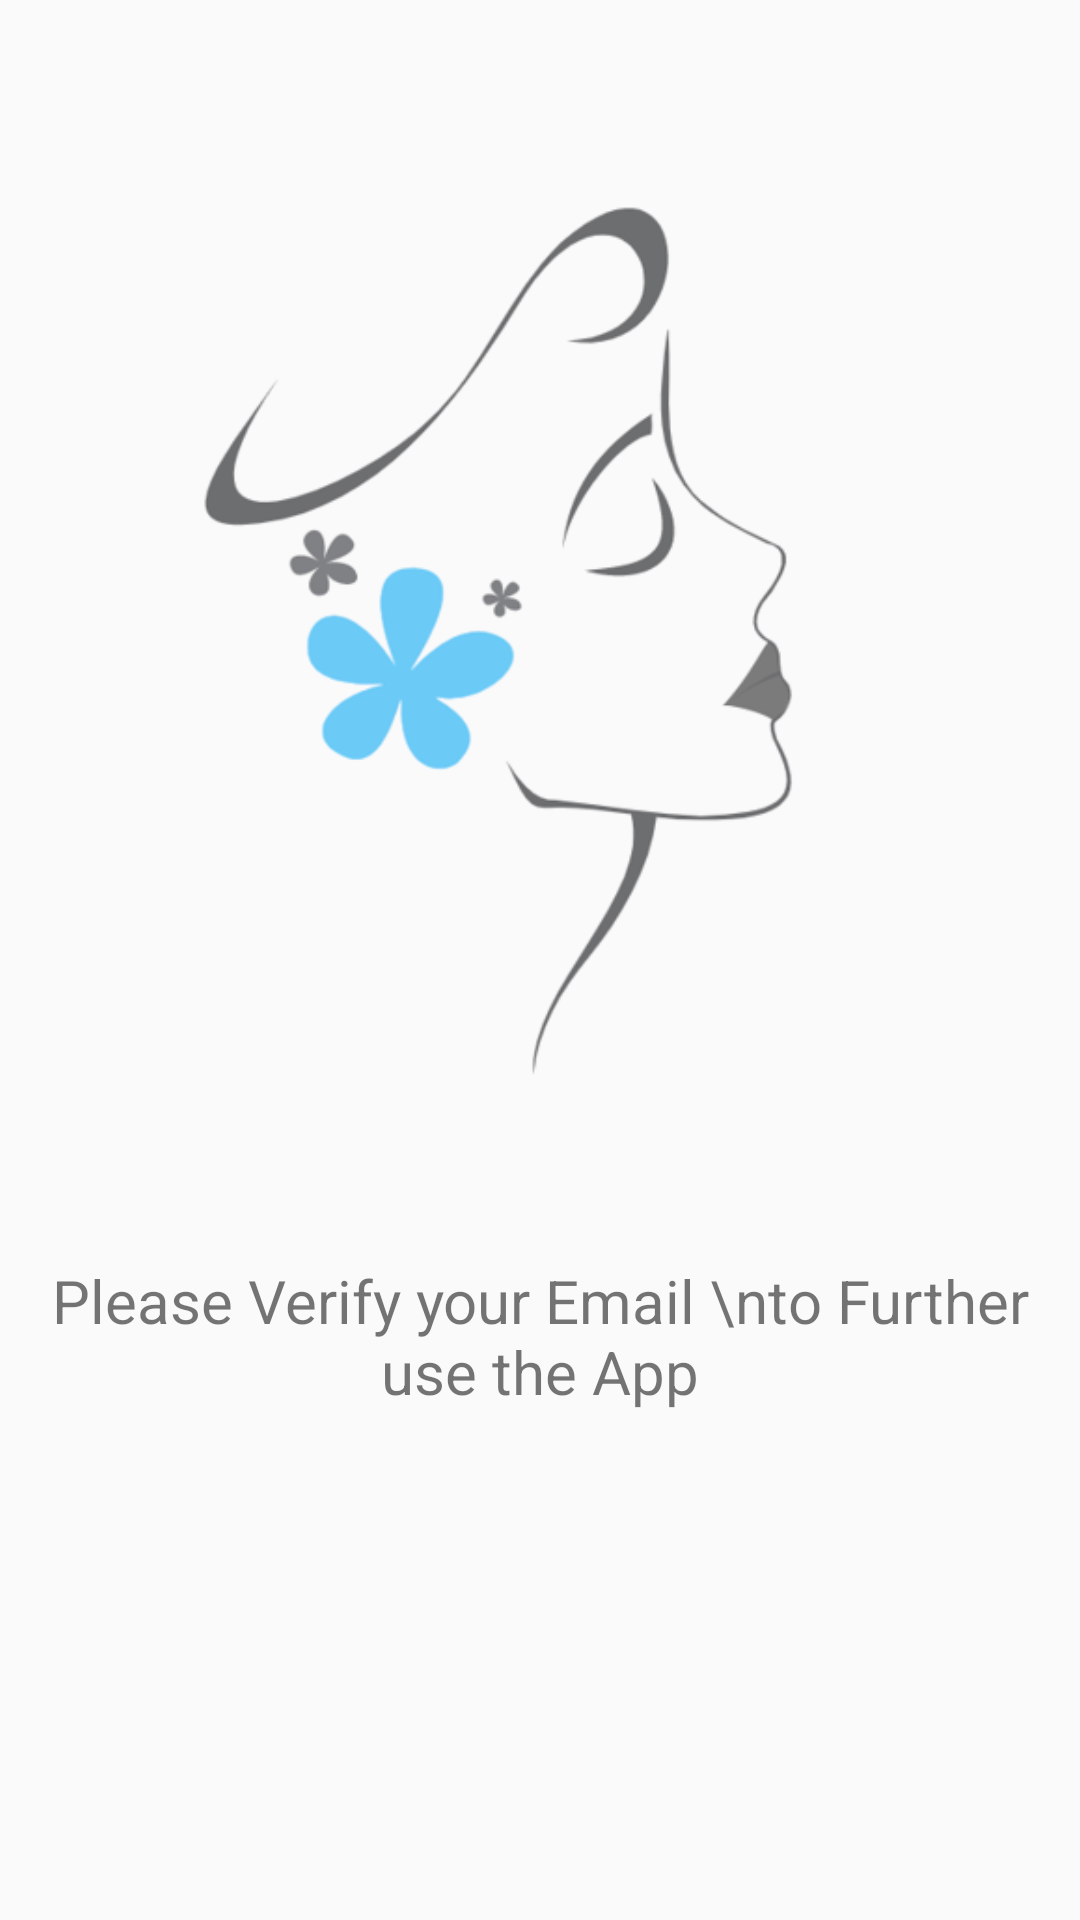

Produce the Android XML layout that renders to this screen, including the resource entries it uses.
<!-- AndroidManifest.xml: application theme Theme.AcneDetection -->
<!-- res/layout/activity_verify.xml -->
<?xml version="1.0" encoding="utf-8"?>
<androidx.constraintlayout.widget.ConstraintLayout xmlns:android="http://schemas.android.com/apk/res/android"
    xmlns:app="http://schemas.android.com/apk/res-auto"
    xmlns:tools="http://schemas.android.com/tools"
    android:layout_width="match_parent"
    android:layout_height="match_parent"
    tools:context=".Verify">

    <ImageView
        android:id="@+id/imageView2"
        android:layout_width="wrap_content"
        android:layout_height="0dp"
        android:src="@drawable/logo"
        android:layout_marginVertical="50dp"
        app:layout_constraintEnd_toEndOf="parent"
        app:layout_constraintHeight_percent=".50"
        app:layout_constraintStart_toStartOf="parent"
        app:layout_constraintTop_toTopOf="parent" />

    <TextView
        android:id="@+id/textView3"
        android:layout_width="wrap_content"
        android:layout_height="wrap_content"
        android:layout_marginVertical="50dp"
        android:gravity="center"
        android:text="Please Verify your Email \nto Further use the App"
        android:textSize="20dp"
        app:layout_constraintEnd_toEndOf="parent"
        app:layout_constraintStart_toStartOf="parent"
        app:layout_constraintTop_toBottomOf="@+id/imageView2" />
</androidx.constraintlayout.widget.ConstraintLayout>
<!-- resources referenced by this layout -->
<resources>
  <!-- drawable logo: png bitmap (drawable, 40138 bytes) -->
  <style name="Theme.AcneDetection" parent="Theme.AppCompat.DayNight.NoActionBar">
          
          <item name="colorPrimary">@color/purple_500</item>
          <item name="colorPrimaryVariant">@color/purple_700</item>
          <item name="colorOnPrimary">@color/white</item>
          
          <item name="colorSecondary">@color/teal_200</item>
          <item name="colorSecondaryVariant">@color/teal_700</item>
          <item name="colorOnSecondary">@color/black</item>
          
          <item name="android:statusBarColor" tools:targetApi="l">?attr/colorPrimaryVariant</item>
          
      </style>
  <color name="purple_500">#FF6200EE</color>
  <color name="purple_700">#14AFF4</color>
  <color name="white">#FFF</color>
  <color name="teal_200">#FF03DAC5</color>
  <color name="teal_700">#FF018786</color>
  <color name="black">#000</color>
</resources>
